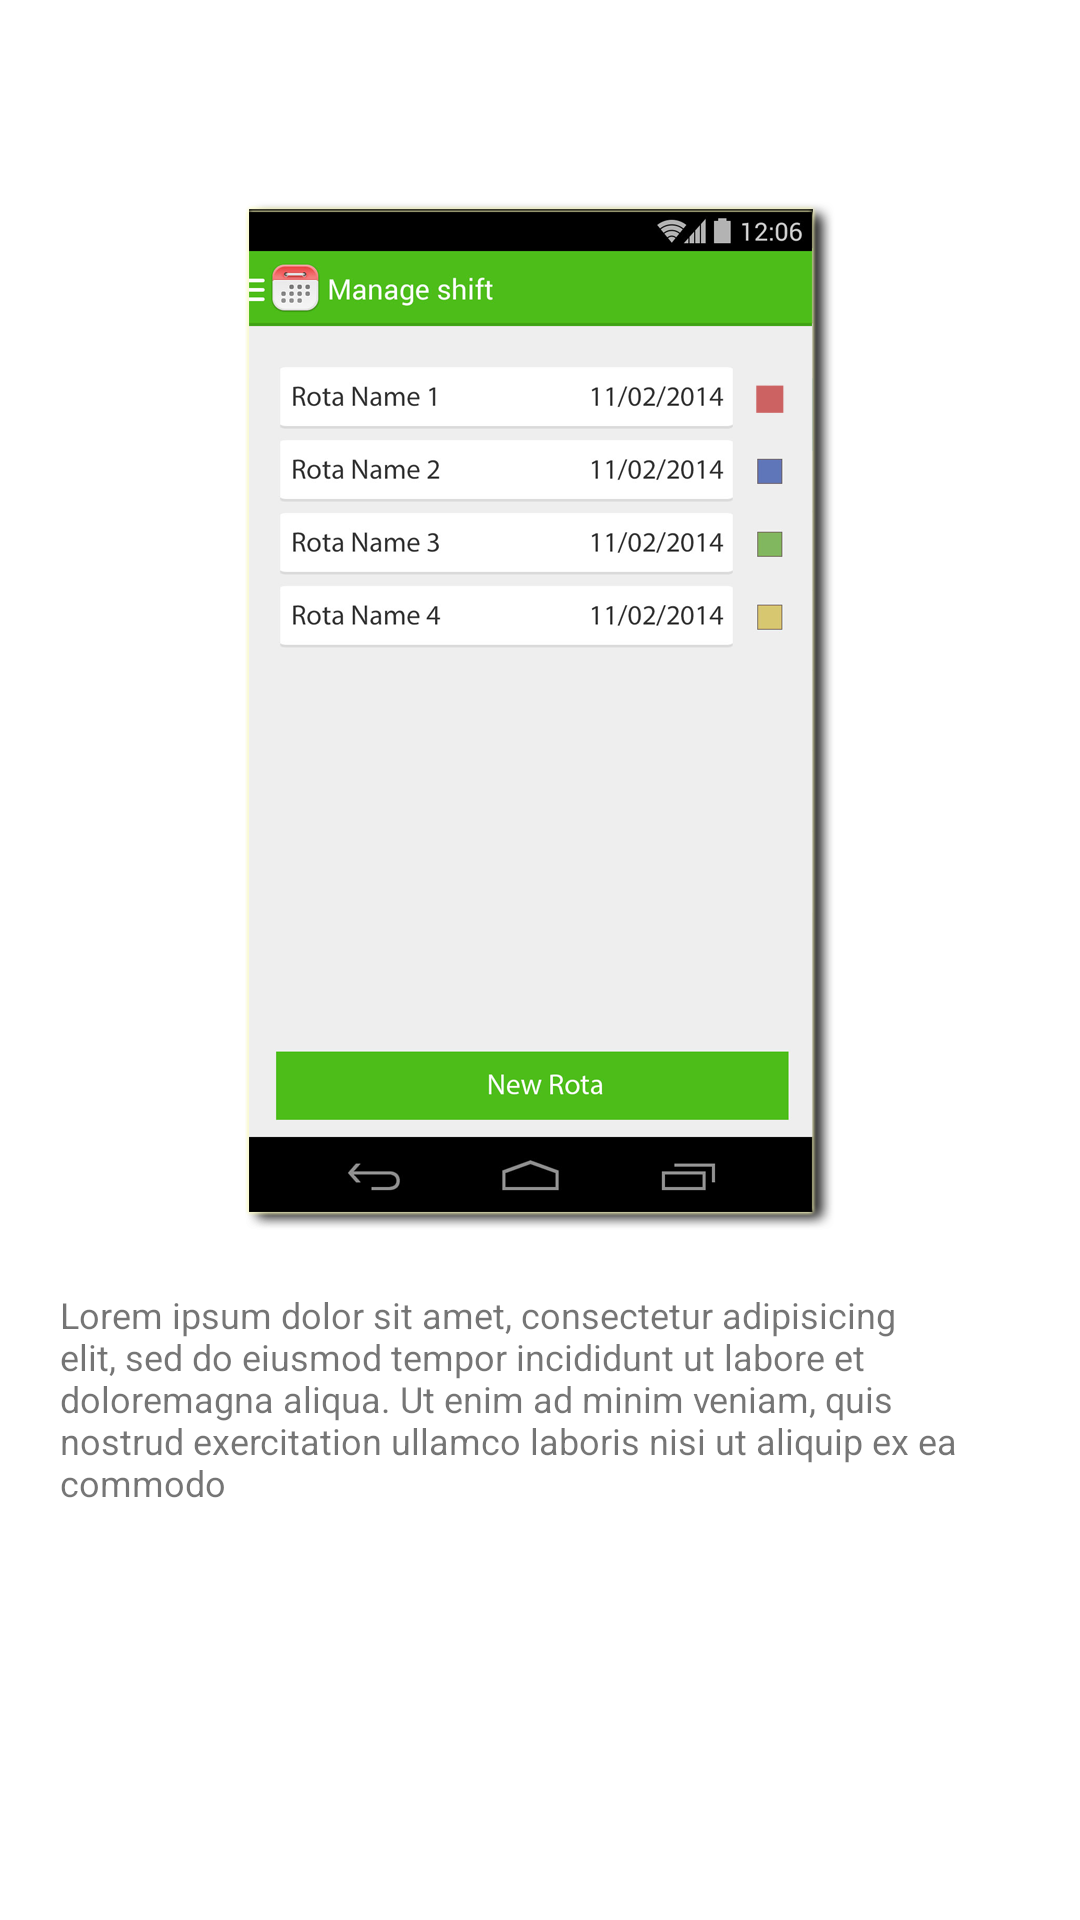

Here is an Android app screen rendered from its layout file. Give the layout XML and the strings, colors and styles it references.
<!-- AndroidManifest.xml: application theme AppTheme -->
<!-- res/layout/fragment_step.xml -->
<?xml version="1.0" encoding="utf-8"?>
<LinearLayout xmlns:android="http://schemas.android.com/apk/res/android"
    android:layout_width="match_parent"
    android:layout_height="wrap_content"
    android:orientation="vertical" >

    <TextView
        android:id="@+id/title_tv"
        android:layout_width="wrap_content"
        android:layout_height="wrap_content"
        android:layout_marginLeft="20dp"
        android:layout_marginTop="20dp"
        android:textSize="20sp" />

    <ImageView
        android:id="@+id/mImageView"
        android:layout_width="wrap_content"
        android:layout_height="wrap_content"
        android:layout_gravity="center_horizontal"
        android:layout_marginTop="20dp"
        android:contentDescription="@string/abs__action_bar_home_description"
        android:src="@drawable/calendar_step1" />

    <TextView
        android:id="@+id/description_tv"
        android:layout_width="wrap_content"
        android:layout_height="wrap_content"
        android:padding="20dp"
        android:text="Lorem ipsum dolor sit amet, consectetur adipisicing elit, sed do eiusmod tempor incididunt ut labore et doloremagna aliqua. Ut enim ad minim veniam, quis nostrud exercitation ullamco laboris nisi ut aliquip ex ea commodo"
        android:textSize="12sp" />

</LinearLayout>
<!-- resources referenced by this layout -->
<resources>
  <!-- drawable calendar_step1: png bitmap (drawable-xxhdpi, 83600 bytes) -->
</resources>
